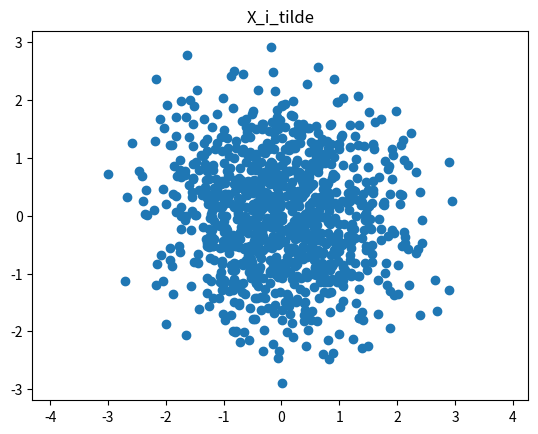
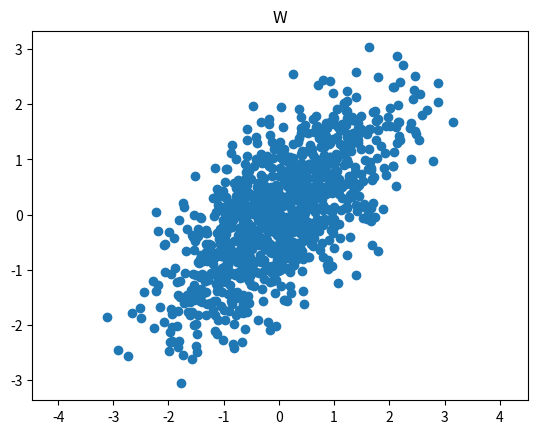

These charts were generated, in order, by the following Python code:
import numpy as np
import matplotlib.pyplot as plt

rng = np.random.default_rng()
input = rng.multivariate_normal(np.zeros(2), cov=np.identity(2), size=(2, 1000))[..., 0]
# print(input.shape)
# print(input[1])
# print(input)
# print(input.shape)


# fig, ax = plt.subplots()
# ax.scatter(input[0, :], input[1, :])
# ax.set_ylabel('W2')
# ax.set_xlabel('W1')
# ax.set_title("Random multivariate distribution")
# plt.axis('equal')

# plt.show()

r_x = np.array([[2, -1.2], [-1.2, 1]])
w, v = np.linalg.eig(r_x)
x_p = np.matmul(np.sqrt(np.abs(v)), input)
print(x_p.shape)
print(w)

# fig, ax = plt.subplots()
# ax.scatter(x_p[0, :], x_p[1, :])
# ax.set_title('X_i tilde')
# ax.set_adjustable
# fig.show()
# plt.axis('equal')
# plt.show()

X_i = v @ x_p
# print(X_i.shape)

# fig, ax = plt.subplots()
# ax.scatter(X_i[0, :], X_i[1, :])
# ax.set_title('X_i')
# ax.set_adjustable
# fig.show()
# plt.axis('equal')
# plt.show()

mean = 1/1000 * np.sum(X_i, axis=1)
R_hat = 0
for i in range(1000):
    R_hat += (X_i[:, i]-mean)[:, np.newaxis]@np.transpose(X_i[:, i]-mean)[np.newaxis, :]
R_hat *= 1/(1000-1)
print(R_hat)

eigenvalues, eigenvectors = np.linalg.eig(R_hat)
X_i_tilde = np.transpose(eigenvectors) @ input
W = np.sqrt(np.abs(eigenvectors)) @ np.transpose(eigenvectors) @ X_i_tilde
# print(W)

fig, ax = plt.subplots()
ax.scatter(X_i_tilde[0, :], X_i_tilde[1, :])
ax.set_title('X_i_tilde')
ax.set_adjustable
fig.show()
plt.axis('equal')

fig, ax = plt.subplots()
ax.scatter(W[0, :], W[1, :])
ax.set_title('W')
ax.set_adjustable
fig.show()
plt.axis('equal')
plt.show()

def estimate_covariance(vector: np.array, n: int) -> np.array:
    mean = 1/n * np.sum(W, axis=1)
    cov = 0
    for i in range(n):
        cov += (W[:, i]-mean)[:, np.newaxis]@np.transpose(W[:, i]-mean)[np.newaxis, :]
    cov *= 1/(n-1)
    return cov

R_w = estimate_covariance(W, 1000)
print(R_w)